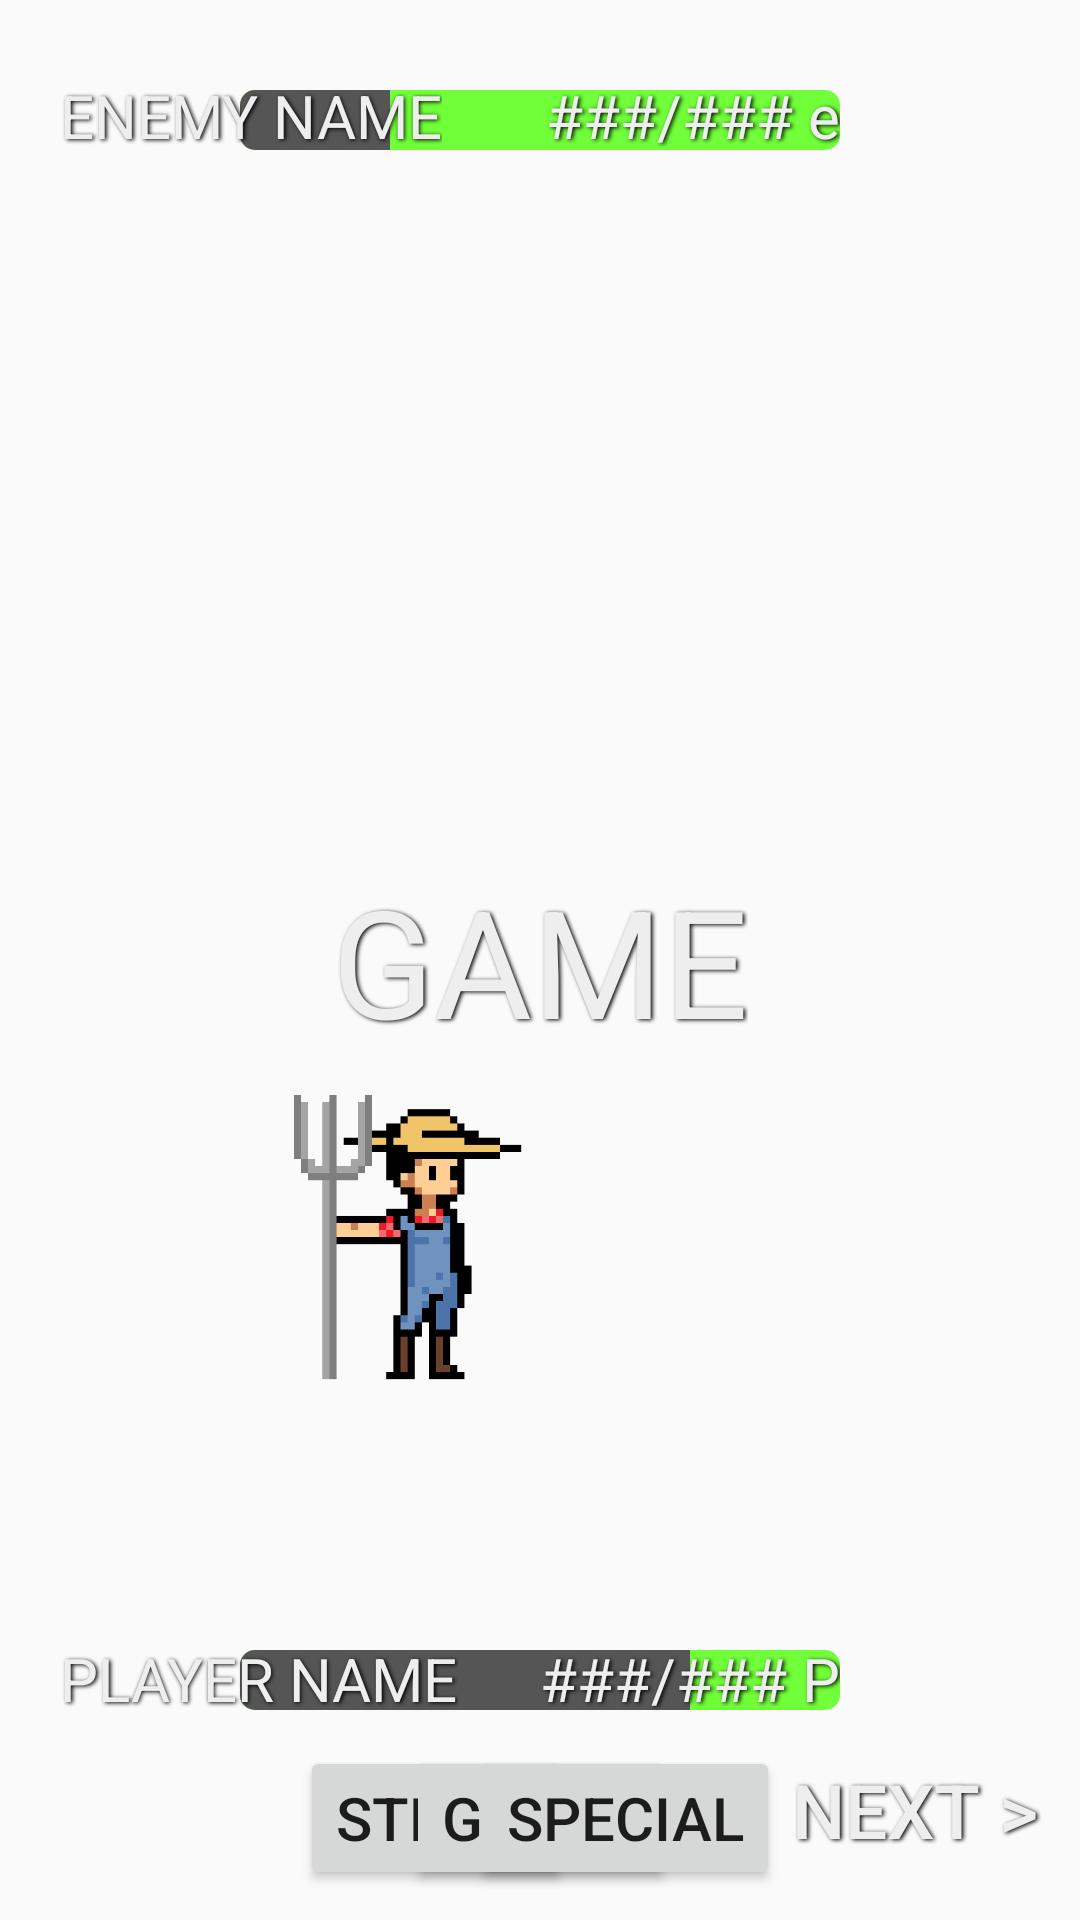

Write the Android layout XML for this screen, with the resource values it uses.
<!-- AndroidManifest.xml: application theme AppTheme -->
<!-- res/layout/activity_middle_combat.xml -->
<android.support.constraint.ConstraintLayout android:layout_height="match_parent"
    android:layout_width="match_parent"
    xmlns:tools="http://schemas.android.com/tools"
    xmlns:app="http://schemas.android.com/apk/res-auto"
    tools:context=".MiddleCombatActivity"
    xmlns:android="http://schemas.android.com/apk/res/android"
    android:background="@drawable/town"
    >


    <ImageView
        android:id="@+id/farmer_ID"
        android:layout_width="126dp"
        android:layout_height="137dp"
        android:layout_marginStart="84dp"
        android:layout_marginLeft="84dp"
        android:layout_marginRight="436dp"
        android:adjustViewBounds="true"
        android:maxWidth="300dp"
        android:src="@drawable/farm_f"
        app:layout_constraintBottom_toBottomOf="parent"
        app:layout_constraintRight_toRightOf="parent"
        app:layout_constraintStart_toStartOf="parent"
        app:layout_constraintTop_toTopOf="parent"
        app:layout_constraintVertical_bias="0.684" />

    <ImageView
        android:id="@+id/policemanc_ID"
        android:layout_width="153dp"
        android:layout_height="116dp"
        android:layout_marginLeft="436dp"
        android:adjustViewBounds="true"
        android:maxWidth="300dp"
        android:scaleX="-1"
        android:src="@drawable/cowboys"
        app:layout_constraintBottom_toBottomOf="parent"
        app:layout_constraintLeft_toLeftOf="parent"
        app:layout_constraintTop_toTopOf="parent"
        app:layout_constraintVertical_bias="0.666" />


    <Button
        style="?android:attr/borderlessButtonStyle"
        android:id="@+id/buttonNext"
        android:layout_height="wrap_content"
        android:layout_marginBottom="10dp"
        android:layout_marginRight="2dp"
        android:layout_width="wrap_content"
        android:onClick="nextTurn"
        android:shadowColor="#000"
        android:shadowDx="1.5"
        android:shadowDy="1.3"
        android:shadowRadius="3"
        android:text="Next >"
        android:textColor="#eee"
        android:textSize="25dp"
        app:layout_constraintBottom_toBottomOf="parent"
        app:layout_constraintRight_toRightOf="parent" />

    <Button
        android:id="@+id/buttonStrike"
        android:layout_height="wrap_content"
        android:layout_marginBottom="10dp"
        android:layout_marginLeft="100dp"
        android:layout_width="wrap_content"
        android:onClick="pressStrike"
        android:text="STRIKE"
        android:textSize="20dp"
        app:layout_constraintBottom_toBottomOf="parent"
        app:layout_constraintLeft_toLeftOf="parent" />

    <Button
        android:id="@+id/buttonGuard"
        android:layout_height="wrap_content"
        android:layout_marginBottom="10dp"
        android:layout_width="wrap_content"
        android:onClick="pressGuard"
        android:text="GUARD"
        android:textSize="20dp"
        app:layout_constraintBottom_toBottomOf="parent"
        app:layout_constraintLeft_toLeftOf="parent"
        app:layout_constraintRight_toRightOf="parent" />

    <Button
        android:id="@+id/buttonSpecial"
        android:layout_height="wrap_content"
        android:layout_marginBottom="10dp"
        android:layout_marginRight="100dp"
        android:layout_width="wrap_content"
        android:onClick="pressSpec"
        android:text="SPECIAL"
        android:textSize="20dp"
        app:layout_constraintBottom_toBottomOf="parent"
        app:layout_constraintRight_toRightOf="parent" />

    <ProgressBar
        style="@android:style/Widget.ProgressBar.Horizontal"
        android:id="@+id/playerHealth"
        android:layout_height="wrap_content"
        android:layout_marginBottom="70dp"
        android:layout_width="200dp"
        android:progress="75"
        android:progressBackgroundTint="@color/colorHealthGood"
        android:progressTint="@color/colorHealthGone"
        app:layout_constraintBottom_toBottomOf="parent"
        app:layout_constraintLeft_toLeftOf="parent"
        app:layout_constraintRight_toRightOf="parent" />

    <ProgressBar
        style="@android:style/Widget.ProgressBar.Horizontal"
        android:id="@+id/enemyHealth"
        android:layout_height="wrap_content"
        android:layout_marginTop="30dp"
        android:layout_width="200dp"
        android:progress="25"
        android:progressBackgroundTint="@color/colorHealthGood"
        android:progressTint="@color/colorHealthGone"
        app:layout_constraintLeft_toLeftOf="parent"
        app:layout_constraintRight_toRightOf="parent"
        app:layout_constraintTop_toTopOf="parent" />

    <TextView
        style="@style/styleDefaultText"
        android:id="@+id/enemyName"
        android:layout_marginLeft="20dp"
        android:layout_marginTop="25dp"
        android:text="ENEMY NAME"
        android:textSize="20dp"
        app:layout_constraintLeft_toLeftOf="parent"
        app:layout_constraintTop_toTopOf="parent" />

    <TextView
        style="@style/styleDefaultText"
        android:id="@+id/enemyHealthNum"
        android:layout_marginRight="80dp"
        android:layout_marginTop="25dp"
        android:text="###/### e"
        android:textSize="20dp"
        app:layout_constraintRight_toRightOf="parent"
        app:layout_constraintTop_toTopOf="parent" />

    <TextView
        style="@style/styleDefaultText"
        android:id="@+id/playerHealthNum"
        android:layout_marginBottom="67dp"
        android:layout_marginRight="80dp"
        android:text="###/### P"
        android:textSize="20dp"
        app:layout_constraintBottom_toBottomOf="parent"
        app:layout_constraintRight_toRightOf="parent" />

    <TextView
        style="@style/styleDefaultText"
        android:id="@+id/playerName"
        android:layout_marginBottom="67dp"
        android:layout_marginLeft="20dp"
        android:text="PLAYER NAME"
        android:textSize="20dp"
        app:layout_constraintBottom_toBottomOf="parent"
        app:layout_constraintLeft_toLeftOf="parent" />

    <TextView
        style="@style/styleDefaultText"
        android:id="@+id/updateText"
        android:text="GAME"
        android:textSize="50dp"
        app:layout_constraintBottom_toBottomOf="parent"
        app:layout_constraintLeft_toLeftOf="parent"
        app:layout_constraintRight_toRightOf="parent"
        app:layout_constraintTop_toTopOf="parent" />
</android.support.constraint.ConstraintLayout>
<!-- resources referenced by this layout -->
<resources>
  <color name="colorHealthGone">#555</color>
  <color name="colorHealthGood">#70ff38</color>
  <!-- drawable cowboys: png bitmap (drawable, 15940 bytes) -->
  <!-- drawable farm_f: png bitmap (drawable, 9841 bytes) -->
  <style name="styleDefaultText"><item name="android:shadowColor">#000</item><item name="android:shadowDx">1.5</item><item name="android:shadowDy">1.3</item><item name="android:shadowRadius">3</item><item name="android:textColor">#eee</item><item name="android:layout_width">wrap_content</item><item name="android:layout_height">wrap_content</item></style>
  <style name="AppTheme" parent="Theme.AppCompat.Light.NoActionBar">
          
          <item name="colorPrimary">@color/colorPrimary</item>
          <item name="colorPrimaryDark">@color/colorPrimaryDark</item>
          <item name="colorAccent">@color/colorAccent</item>
      </style>
  <color name="colorPrimary">#3F51B5</color>
  <color name="colorPrimaryDark">#CCB06E</color>
  <color name="colorAccent">#FF4081</color>
</resources>
